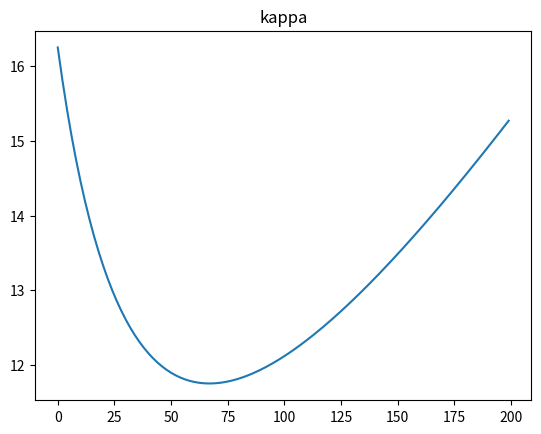
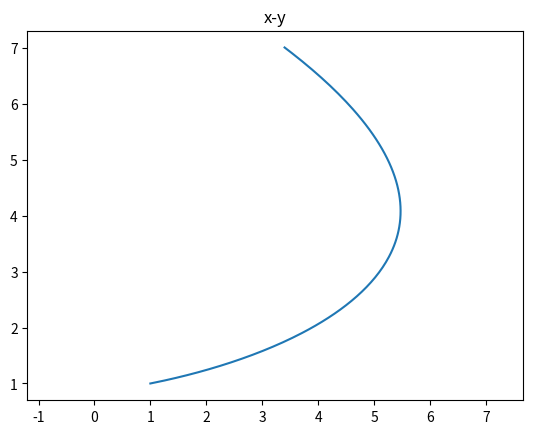
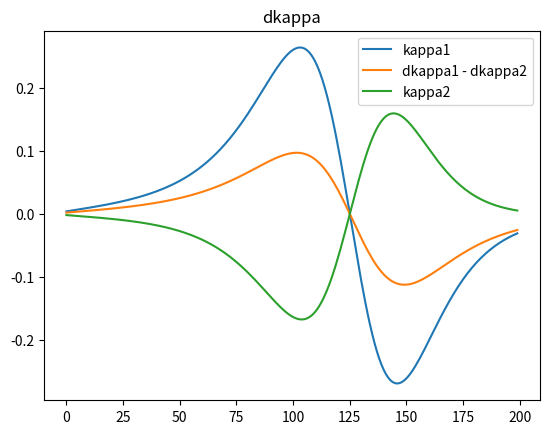
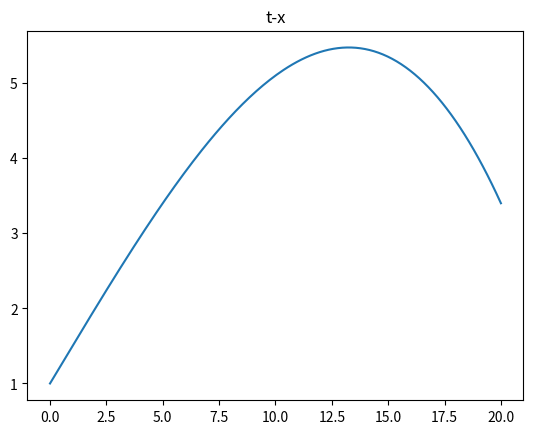
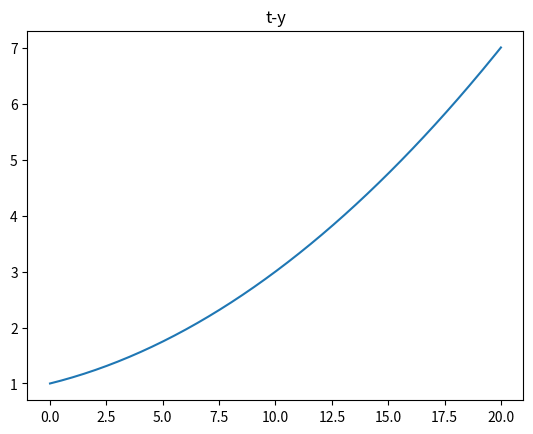

Python code for these plots, in order:
#!/usr/bin/env python3
# -*- coding: utf-8 -*-
"""
Created on Sat May  4 20:24:09 2019

@author: self-driver
"""
import math
import numpy as np
import matplotlib.pyplot as plt

a0 = 1
a1 = 0.1
a2 = 0.01
a3 = 0.000001

t = np.linspace(0,20,200)
y = a0 + a1 * t + a2 * t**2 + a3 * t ** 3
y_d =  a1  + 2 * a2 * t +3 *  a3 * t ** 2
y_dd = 2 * a2 + 3 * 2 *  a3 * t
y_ddd = 2 * 3 * a3

a0 = 1
a1 = 0.5
a2 = 0.001
a3 = -0.001
x = a0 + a1 * t + a2 * t**2 + a3 * t ** 3
x_d =  a1  + 2 * a2 * t +3 *  a3 * t ** 2
x_dd = 2 * a2 + 3 * 2 *  a3 * t
x_ddd = 2 * 3 * a3

a = x_d*y_dd-y_d*x_dd
norm_square = x_d * x_d + y_d * y_d
norm = np.sqrt(norm_square);
b = norm * norm_square;



a = x_d * y_dd - y_d * x_dd;
b = x_d * y_ddd - y_d * x_ddd;
c = x_d * x_dd + y_d * y_dd;
d = x_d * x_d + y_d * y_d;


plt.figure(1)
plt.plot(a/b)
plt.title('kappa')
plt.figure(2)
plt.plot(x,y)
plt.axis("equal")
plt.title('x-y')
plt.figure(3)
plt.plot((b * d - 3.0 * a * c) / (d * d * d))
plt.title('dkappa')
plt.figure(3)
plt.plot(norm*(b * d - 3.0 * a * c) / (d * d * d))

plt.figure(3)
plt.plot((norm-1)*(b * d - 3.0 * a * c) / (d * d * d))
plt.legend({'kappa1','kappa2','dkappa1 - dkappa2'})
plt.figure(4)
plt.plot(t,x)
plt.title('t-x')
plt.figure(5)
plt.plot(t,y)
plt.title('t-y')





    